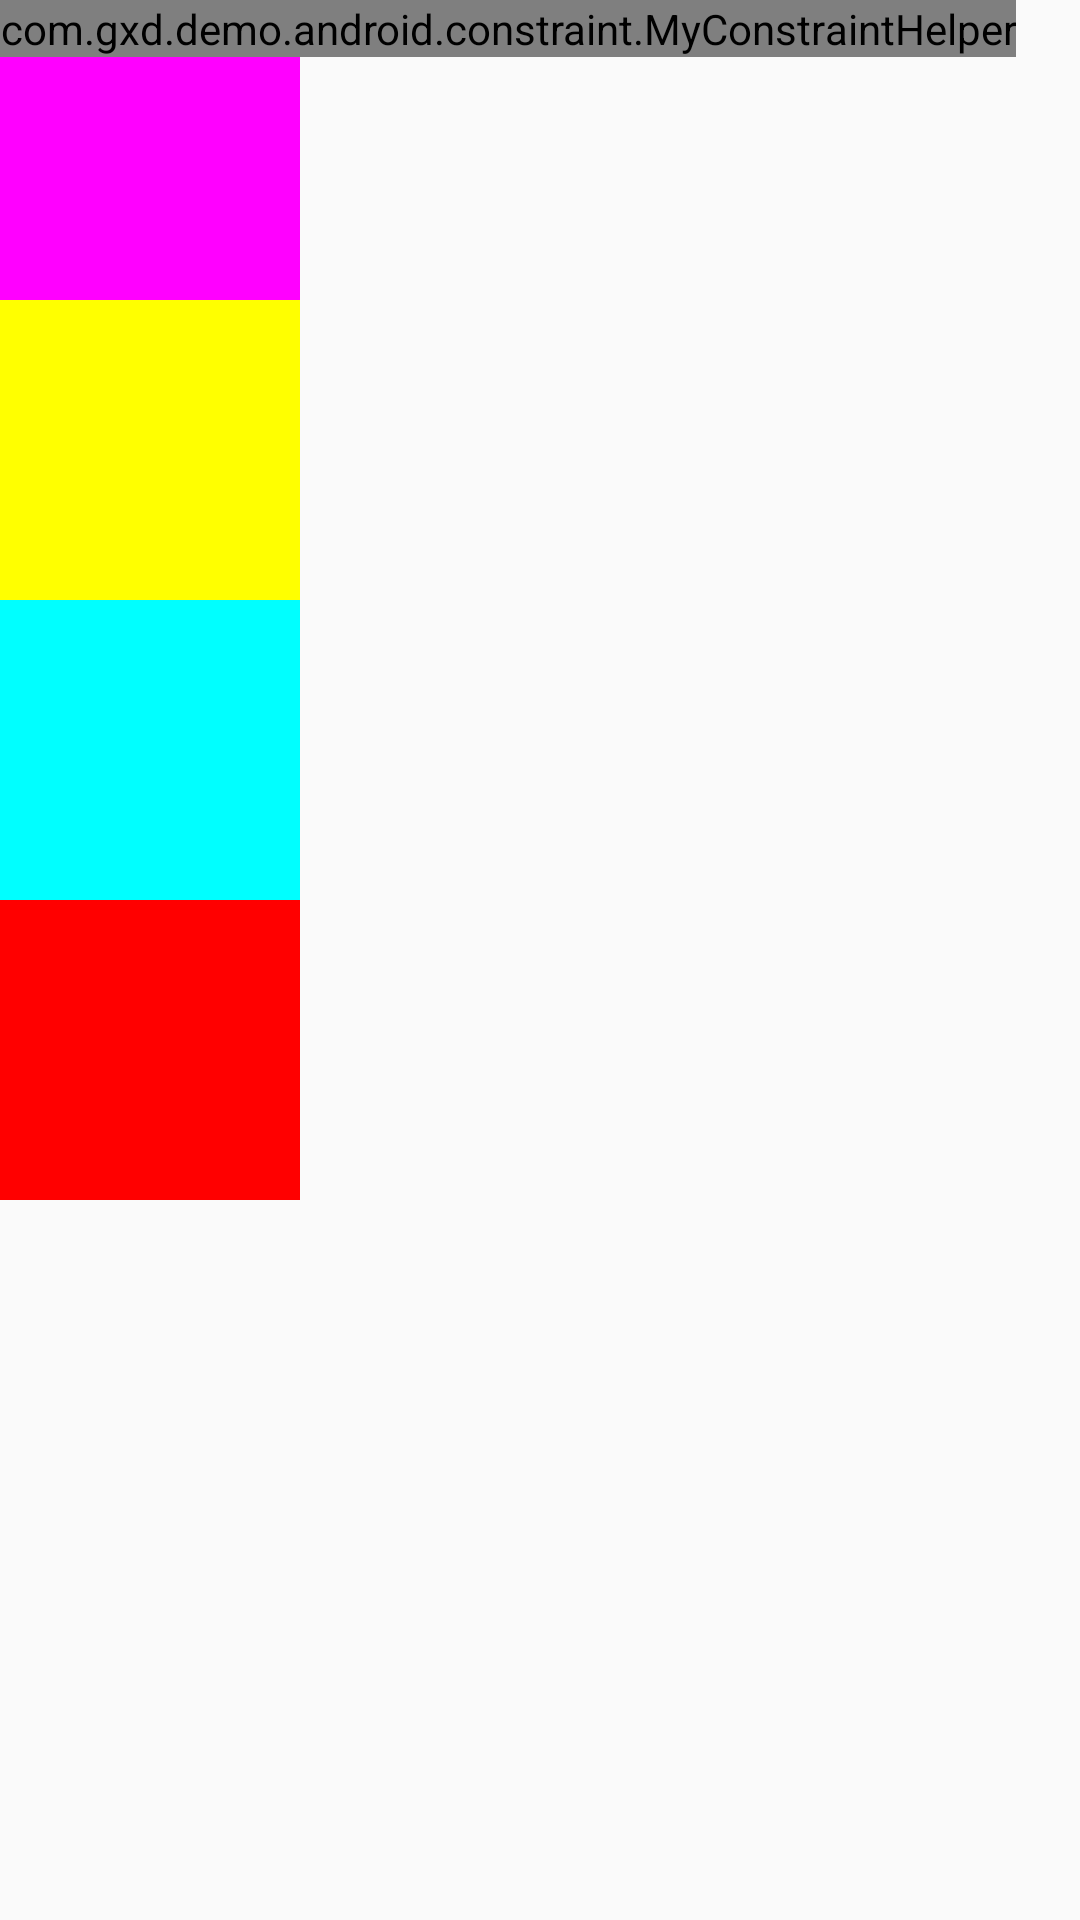

Reconstruct the res/layout file that produces this screen, plus the resources it refers to.
<!-- AndroidManifest.xml: application theme AppTheme -->
<!-- res/layout/layout_constraint_set_start.xml -->
<androidx.constraintlayout.widget.ConstraintLayout
    xmlns:android="http://schemas.android.com/apk/res/android"
    xmlns:app="http://schemas.android.com/apk/res-auto"
    android:layout_width="match_parent"
    android:layout_height="match_parent"
    android:onClick="onClick">

    <View
        android:id="@+id/v0"
        android:layout_width="100dp"
        android:layout_height="100dp"
        android:background="#FF00FF"
        app:layout_constraintBottom_toTopOf="@id/v1"
        app:layout_constraintStart_toStartOf="parent"
        app:layout_constraintTop_toTopOf="parent"
        app:layout_constraintVertical_bias="0"
        app:layout_constraintVertical_chainStyle="packed" />

    <View
        android:id="@+id/v1"
        android:layout_width="100dp"
        android:layout_height="100dp"
        android:background="#FFFF00"
        app:layout_constraintBottom_toTopOf="@id/v2"
        app:layout_constraintStart_toStartOf="parent"
        app:layout_constraintTop_toBottomOf="@id/v0" />

    <View
        android:id="@+id/v2"
        android:layout_width="100dp"
        android:layout_height="100dp"
        android:background="#00FFFF"
        app:layout_constraintBottom_toTopOf="@id/v3"
        app:layout_constraintStart_toStartOf="parent"
        app:layout_constraintTop_toBottomOf="@id/v1" />

    <View
        android:id="@+id/v3"
        android:layout_width="100dp"
        android:layout_height="100dp"
        android:background="#FF0000"
        app:layout_constraintBottom_toBottomOf="parent"
        app:layout_constraintStart_toStartOf="parent"
        app:layout_constraintTop_toBottomOf="@id/v2" />

    <com.gxd.demo.android.constraint.MyConstraintHelper
        android:layout_width="wrap_content"
        android:layout_height="wrap_content"
        app:constraint_referenced_ids="v0,v1,v2,v3"
        app:layout_constraintStart_toStartOf="parent"
        app:layout_constraintTop_toTopOf="parent" />
</androidx.constraintlayout.widget.ConstraintLayout>
<!-- resources referenced by this layout -->
<resources>
  <style name="AppTheme" parent="Theme.AppCompat.Light.NoActionBar">
          <item name="android:windowSplashScreenBackground" tools:targetApi="s">#000000</item>
          <item name="android:windowSplashScreenAnimatedIcon" tools:targetApi="s">@drawable/splash_icon</item>
          <item name="android:windowSplashScreenAnimationDuration" tools:targetApi="s">1000</item>
          <item name="android:windowSplashScreenIconBackgroundColor" tools:targetApi="s">#FFFFFF</item>
          <item name="android:windowSplashScreenBrandingImage" tools:targetApi="s">@drawable/ic_brand</item>
      </style>
  <!-- drawable ic_brand: png bitmap (drawable-nodpi, 14557 bytes) -->
</resources>
